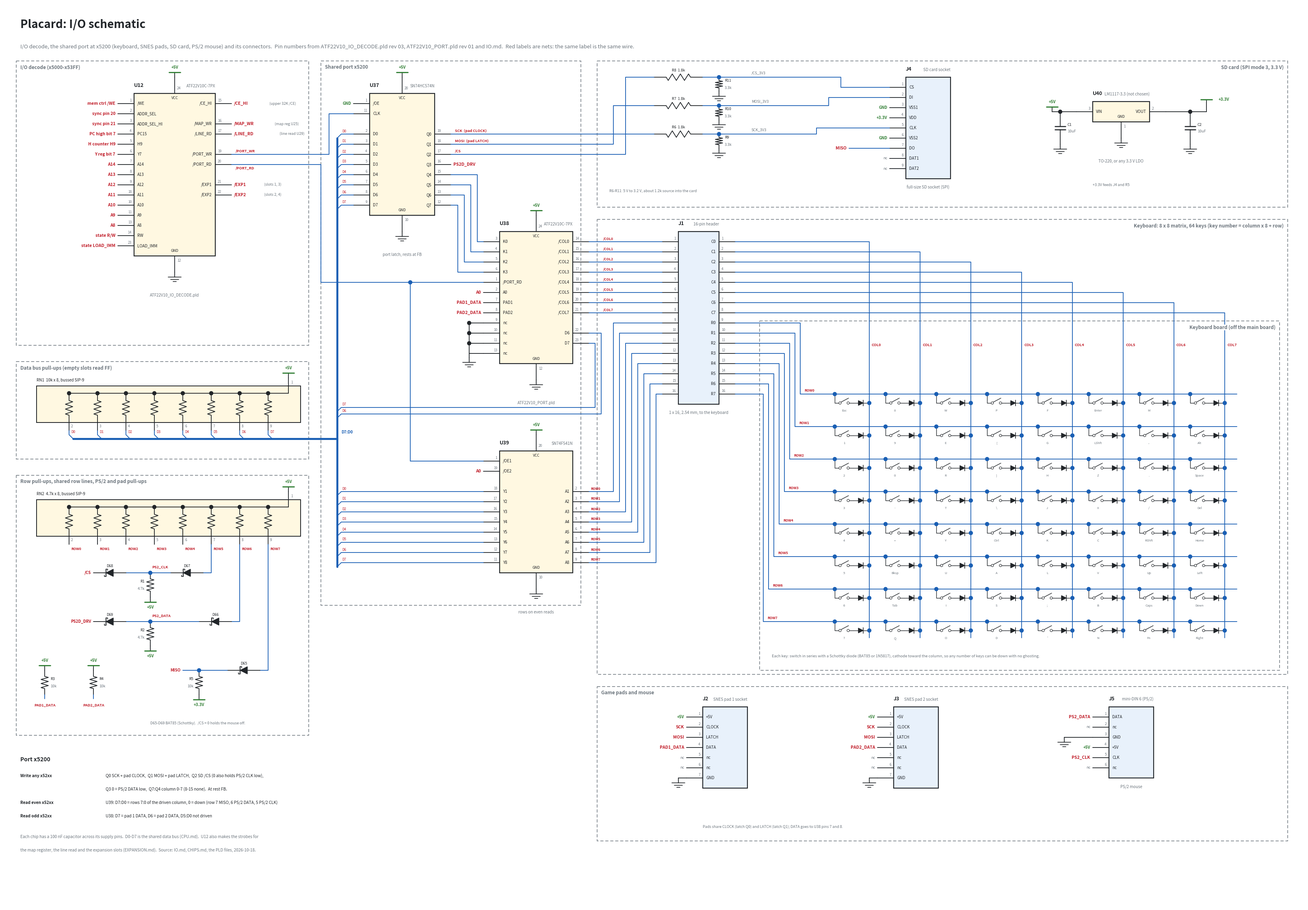

This chart was generated by the following Python code: (Note: this script raises an exception after producing the figure.)
#!/usr/bin/env python3
"""
gen_io_schematic.py - draw the Placard I/O circuitry as a schematic PNG:
the I/O decode PLD, the shared port at x5200 (latch, port PLD, row
buffer, SD level-shifting dividers, 3.3 V regulator) and its connectors (keyboard
matrix header, two SNES pads, SD card socket, PS/2 mouse).

    python3 gen_io_schematic.py              writes reference/placard_io_schematic.png
    python3 gen_io_schematic.py out.png      writes out.png

Needs matplotlib (python3 -m pip install matplotlib).  The pin numbers are
typed in from ATF22V10_IO_DECODE.pld, ATF22V10_PORT.pld, IO.md and the
parts' data sheets; update them here when those change and rerun.  Nets
with the same label are connected.

Date: 2026-10-18
"""
import os
import sys

import matplotlib
matplotlib.use("Agg")
import matplotlib.pyplot as plt
from matplotlib.patches import Rectangle, Polygon, Circle

W, H = 320, 222
P = 2.5                     # pin pitch
STUB = 4                    # pin stub length
INK, WIRE, NET, PWR, MUTE = "#212529", "#1A5FB4", "#C01C28", "#2F7D32", "#6C757D"
CHIP, CONN, BOARD = "#FFF8E1", "#E8F1FB", "#F7F7F7"

fig = plt.figure(figsize=(W / 10, H / 10), dpi=100)
ax = fig.add_axes([0, 0, 1, 1])
ax.set_xlim(0, W)
ax.set_ylim(H, 0)
ax.axis("off")


def T(x, y, s, fs=8, ha="left", va="center", color=INK, weight="normal", rot=0, z=6, **kw):
    ax.text(x, y, s, fontsize=fs, ha=ha, va=va, color=color, weight=weight, rotation=rot,
            zorder=z, **kw)


def wire(pts, color=WIRE, lw=1.3):
    xs, ys = zip(*pts)
    ax.plot(xs, ys, color=color, lw=lw, solid_capstyle="round", zorder=3)


def dot(x, y, color=WIRE):
    ax.add_patch(Circle((x, y), 0.45, color=color, zorder=5))


def net(x, y, name, side="r", fs=7.5):
    """a net label at the end of a wire; side = which way the text runs"""
    ha = {"r": "left", "l": "right"}[side]
    dx = 0.6 if side == "r" else -0.6
    T(x + dx, y, name, fs=fs, ha=ha, color=NET, weight="bold")


def gnd(x, y):
    wire([(x, y), (x, y + 1.2)], INK)
    for i, w in enumerate((1.6, 1.0, 0.4)):
        wire([(x - w, y + 1.2 + i * 0.55), (x + w, y + 1.2 + i * 0.55)], INK, lw=1.2)


def rail(x, y, name):
    wire([(x, y), (x, y - 1.2)], INK)
    wire([(x - 1.4, y - 1.2), (x + 1.4, y - 1.2)], PWR, lw=2)
    T(x, y - 2.4, name, fs=7, ha="center", color=PWR, weight="bold")


def res(x, y0, y1, ref, val, side="r", color=INK):
    """vertical resistor from y0 to y1 (zigzag in the middle)"""
    m0, m1 = y0 + (y1 - y0) * 0.25, y0 + (y1 - y0) * 0.75
    pts = [(x, y0), (x, m0)]
    n = 6
    for i in range(n):
        pts.append((x + (0.9 if i % 2 == 0 else -0.9), m0 + (m1 - m0) * (i + 0.5) / n))
    pts += [(x, m1), (x, y1)]
    wire(pts, color)
    ha = "left" if side == "r" else "right"
    dx = 1.4 if side == "r" else -1.4
    T(x + dx, (y0 + y1) / 2 - 0.9, ref, fs=6.5, ha=ha)
    T(x + dx, (y0 + y1) / 2 + 0.9, val, fs=6.5, ha=ha, color=MUTE)


def resh(x0, x1, y, ref, val, color=INK):
    """horizontal resistor"""
    m0, m1 = x0 + (x1 - x0) * 0.25, x0 + (x1 - x0) * 0.75
    pts = [(x0, y), (m0, y)]
    n = 6
    for i in range(n):
        pts.append((m0 + (m1 - m0) * (i + 0.5) / n, y + (0.8 if i % 2 == 0 else -0.8)))
    pts += [(m1, y), (x1, y)]
    wire(pts, color)
    T((x0 + x1) / 2, y - 1.6, ref + "  " + val, fs=6.5, ha="center")


def diode(xa, xk, y, ref, color=INK):
    """horizontal diode, anode at xa, cathode at xk"""
    d = 1 if xk > xa else -1
    m = (xa + xk) / 2
    wire([(xa, y), (m - d * 0.9, y)], color)
    wire([(m + d * 0.9, y), (xk, y)], color)
    ax.add_patch(Polygon([(m - d * 0.9, y - 0.9), (m - d * 0.9, y + 0.9), (m + d * 0.9, y)],
                         closed=True, fc=INK, ec=INK, zorder=4))
    wire([(m + d * 0.9, y - 0.9), (m + d * 0.9, y + 0.9)], INK, lw=1.5)
    # Schottky hooks
    wire([(m + d * 0.9, y - 0.9), (m + d * 0.9 + 0.4, y - 0.9), (m + d * 0.9 + 0.4, y - 0.6)], INK, lw=1.2)
    wire([(m + d * 0.9, y + 0.9), (m + d * 0.9 - 0.4, y + 0.9), (m + d * 0.9 - 0.4, y + 0.6)], INK, lw=1.2)
    if ref:
        T(m, y - 1.7, ref, fs=6.5, ha="center")


def supply_down(x, y, name):
    """a supply flag below a part: bar and name under it"""
    wire([(x, y), (x, y + 1.2)], INK)
    wire([(x - 1.4, y + 1.2), (x + 1.4, y + 1.2)], PWR, lw=2)
    T(x, y + 2.5, name, fs=7, ha="center", color=PWR, weight="bold")


def rnet(xl, xr, ytop, pinxs, ref, label):
    """a bussed resistor network: 8 resistors from a common line (pin 1, at the
    right end, up to +5V) down to pins 2-9.  Returns the pin stub ends."""
    yc = ytop + 1.8
    ax.add_patch(Rectangle((xl, ytop), xr - xl, 9, fc=CHIP, ec=INK, lw=1.4, zorder=2))
    p1 = xr - 3
    wire([(p1, ytop - 2), (p1, yc)], INK)
    rail(p1, ytop - 2, "+5V")
    T(p1 + 0.6, ytop - 0.8, "1", fs=6, color=MUTE)
    wire([(pinxs[0], yc), (p1, yc)], INK)
    ends = []
    for i, x in enumerate(pinxs):
        dot(x, yc, INK)
        res(x, yc, ytop + 9, "", "")
        wire([(x, ytop + 9), (x, ytop + 11)], INK)
        T(x + 0.5, ytop + 9.9, str(i + 2), fs=6, color=MUTE)
        ends.append((x, ytop + 11))
    T(xl, ytop - 1.4, ref + "  " + label, fs=7)
    return ends


def cap(x, y0, y1, ref, val):
    m = (y0 + y1) / 2
    wire([(x, y0), (x, m - 0.4)], INK)
    wire([(x, m + 0.4), (x, y1)], INK)
    wire([(x - 1.3, m - 0.4), (x + 1.3, m - 0.4)], INK, lw=1.8)
    wire([(x - 1.3, m + 0.4), (x + 1.3, m + 0.4)], INK, lw=1.8)
    T(x + 1.8, m - 0.8, ref, fs=6.5)
    T(x + 1.8, m + 0.9, val, fs=6.5, color=MUTE)


def ic(x, y, w, ref, part, left, right, top=None, bottom=None, fc=CHIP, title=None):
    """an IC symbol.  left/right: lists of (pin, name) or None (a gap).
    top/bottom: (pin, name).  Returns {name: (x, y)} of the stub ends,
    also keyed "p<pin>"."""
    n = max(len(left), len(right))
    h = P * (n + 1)
    ax.add_patch(Rectangle((x, y), w, h, fc=fc, ec=INK, lw=1.6, zorder=2))
    pins = {}

    def add(pin, name, px, py):
        pins[name] = (px, py)
        pins.setdefault("p%s" % pin, (px, py))

    for side, lst in (("l", left), ("r", right)):
        for i, item in enumerate(lst):
            if item is None:
                continue
            pin, name = item
            py = y + P * (i + 1)
            if side == "l":
                wire([(x - STUB, py), (x, py)], INK)
                T(x - 0.6, py - 0.75, str(pin), fs=6, ha="right", color=MUTE)
                T(x + 0.8, py, name, fs=7)
                add(pin, name, x - STUB, py)
            else:
                wire([(x + w, py), (x + w + STUB, py)], INK)
                T(x + w + 0.6, py - 0.75, str(pin), fs=6, ha="left", color=MUTE)
                T(x + w - 0.8, py, name, fs=7, ha="right")
                add(pin, name, x + w + STUB, py)
    for item, sgn in ((top, -1), (bottom, 1)):
        if item is None:
            continue
        pin, name = item
        px = x + w / 2
        py0 = y if sgn < 0 else y + h
        wire([(px, py0), (px, py0 + sgn * STUB)], INK)
        T(px + 0.6, py0 + sgn * 1.2, str(pin), fs=6, color=MUTE)
        T(px, py0 - sgn * 1.2, name, fs=6.5, ha="center")
        add(pin, name, px, py0 + sgn * STUB)
        (rail if sgn < 0 else gnd)(px, py0 + sgn * STUB, *(("+5V",) if sgn < 0 else ()))
    T(x, y - 1.3, ref, fs=9, weight="bold", va="bottom")
    T(x + w, y - 1.3, part, fs=7, ha="right", va="bottom", color=MUTE)
    if title:
        T(x + w / 2, y + h + 1.6 + (STUB + 3.6 if bottom else 0), title, fs=7, ha="center", va="top",
          color=MUTE, style="italic")
    return pins


def conn(x, y, ref, part, pins, side="l", w=8, fc=CONN, title=None):
    """a connector: pins on one side (l or r)."""
    return ic(x, y, w, ref, part, pins if side == "l" else [], pins if side == "r" else [],
              fc=fc, title=title)


def frame(x, y, w, h, label, where="tl"):
    ax.add_patch(Rectangle((x, y), w, h, fc="none", ec=MUTE, lw=1.1, ls=(0, (5, 3)), zorder=1))
    lx = x + 1 if where[1] == "l" else x + w - 1
    ly = y + 1.6 if where[0] == "t" else y + h - 1.6
    T(lx, ly, label, fs=8.5, weight="bold", color=MUTE, ha="left" if where[1] == "l" else "right",
      bbox=dict(fc="white", ec="none", pad=0.5))


# ================================================================ title
T(4, 5, "Placard: I/O schematic", fs=20, weight="bold")
T(4, 10.5, "I/O decode, the shared port at x5200 (keyboard, SNES pads, SD card, PS/2 mouse) and "
   "its connectors.  Pin numbers from ATF22V10_IO_DECODE.pld rev 03, ATF22V10_PORT.pld rev 01 "
   "and IO.md.  Red labels are nets: the same label is the same wire.", fs=9.5, color=MUTE)

# ================================================================ U12 I/O decode
frame(3, 14, 72, 70, "I/O decode (x5000-x53FF)")
u12 = ic(32, 22, 20, "U12", "ATF22V10C-7PX",
         [(1, "/WE"), (2, "ADDR_SEL"), (3, "ADDR_SEL_HI"), (4, "PC15"), (5, "H9"), (6, "Y7"),
          (7, "A14"), (8, "A13"), (9, "A12"), (18, "A11"), (10, "A10"), (11, "A9"), (13, "A8"),
          (14, "RW"), (23, "LOAD_IMM")],
         [(15, "/CE_HI"), None, (16, "/MAP_WR"), (17, "/LINE_RD"), None, (19, "/PORT_WR"),
          (20, "/PORT_RD"), None, (21, "/EXP1"), (22, "/EXP2")],
         top=(24, "VCC"), bottom=(12, "GND"), title="ATF22V10_IO_DECODE.pld")
src = {"/WE": "mem ctrl /WE", "ADDR_SEL": "sync pin 20", "ADDR_SEL_HI": "sync pin 21",
       "PC15": "PC high bit 7", "H9": "H counter H9", "Y7": "Y reg bit 7", "RW": "state R/W",
       "LOAD_IMM": "state LOAD_IMM"}
for name in ("/WE", "ADDR_SEL", "ADDR_SEL_HI", "PC15", "H9", "Y7", "A14", "A13", "A12", "A11",
             "A10", "A9", "A8", "RW", "LOAD_IMM"):
    px, py = u12[name]
    lab = name if name.startswith("A1") or name in ("A9", "A8") else src[name]
    net(px, py, lab, "l")
dest = {"/CE_HI": "upper 32K /CE", "/MAP_WR": "map reg U25",
        "/LINE_RD": "line read U29", "/EXP1": "slots 1, 3", "/EXP2": "slots 2, 4"}
for name in ("/CE_HI", "/MAP_WR", "/LINE_RD", "/EXP1", "/EXP2"):
    px, py = u12[name]
    net(px, py, name)
    if name in dest:
        T(px + 0.6 + len(name) * 1.25 + 1.2, py, "(" + dest[name] + ")", fs=6.5, color=MUTE)

# ================================================================ data bus pull-ups
frame(3, 88, 72, 24, "Data bus pull-ups (empty slots read FF)")
rn1 = rnet(8, 73, 94, [16 + i * 7 for i in range(8)], "RN1", "10k x 8, bussed SIP-9")

# ================================================================ U37 port latch
frame(78, 14, 64, 134, "Shared port x5200")
u37 = ic(90, 22, 16, "U37", "SN74HC574N",
         [(1, "/OE"), (11, "CLK"), None, (2, "D0"), (3, "D1"), (4, "D2"), (5, "D3"), (6, "D4"),
          (7, "D5"), (8, "D6"), (9, "D7")],
         [None, None, None, (19, "Q0"), (18, "Q1"), (17, "Q2"), (16, "Q3"), (15, "Q4"),
          (14, "Q5"), (13, "Q6"), (12, "Q7")],
         top=(20, "VCC"), bottom=(10, "GND"), title="port latch, rests at FB")
x, y = u37["/OE"]
T(x - 0.6, y, "GND", fs=7, ha="right", color=PWR, weight="bold")
net(*u37["Q3"], "PS2D_DRV")
# /PORT_WR from U12 to the latch clock
x0, y0 = u12["/PORT_WR"]
cx, cy = u37["CLK"]
wire([(x0, y0), (80, y0), (80, cy), (cx, cy)])
T(x0 + 1, y0 - 0.8, "/PORT_WR", fs=6.5, color=NET, weight="bold")

# ================================================================ U38 port PLD
u38 = ic(122, 56, 18, "U38", "ATF22V10C-7PX",
         [(3, "K0"), (4, "K1"), (5, "K2"), (6, "K3"), (1, "/PORT_RD"), (2, "A0"), (7, "PAD1"),
          (8, "PAD2"), (9, "nc"), (10, "nc"), (11, "nc"), (13, "nc")],
         [(14, "/COL0"), (15, "/COL1"), (16, "/COL2"), (17, "/COL3"), (18, "/COL4"),
          (19, "/COL5"), (20, "/COL6"), (21, "/COL7"), None, (22, "D6"), (23, "D7")],
         top=(24, "VCC"), bottom=(12, "GND"), title="ATF22V10_PORT.pld")
net(*u38["A0"], "A0", "l")
net(*u38["PAD1"], "PAD1_DATA", "l")
net(*u38["PAD2"], "PAD2_DATA", "l")
# latch Q4-Q7 -> K0-K3
for i in range(4):
    qx, qy = u37["Q%d" % (i + 4)]
    kx, ky = u38["K%d" % i]
    xv = 116.5 - i * 1.6
    wire([(qx, qy), (xv, qy), (xv, ky), (kx, ky)])
# unused inputs to GND
xs = 114.5
ys = [u38["p%d" % p][1] for p in (9, 10, 11, 13)]
for yy in ys:
    wire([(u38["p9"][0], yy), (xs, yy)], INK)
    dot(xs, yy, INK) if yy != ys[-1] else None
wire([(xs, ys[0]), (xs, ys[-1] + 1)], INK)
gnd(xs, ys[-1] + 1)

# ================================================================ U39 row buffer
u39 = ic(122, 110, 18, "U39", "SN74F541N",
         [(1, "/OE1"), (19, "/OE2"), None, (18, "Y1"), (17, "Y2"), (16, "Y3"), (15, "Y4"),
          (14, "Y5"), (13, "Y6"), (12, "Y7"), (11, "Y8")],
         [None, None, None, (2, "A1"), (3, "A2"), (4, "A3"), (5, "A4"),
          (6, "A5"), (7, "A6"), (8, "A7"), (9, "A8")],
         top=(20, "VCC"), bottom=(10, "GND"), title="rows on even reads")
net(*u39["/OE2"], "A0", "l")

# /PORT_RD from U12 to the port PLD and the row buffer
x0, y0 = u12["/PORT_RD"]
px, py = u38["/PORT_RD"]
ox, oy = u39["/OE1"]
wire([(x0, y0), (78, y0), (78, py), (px, py)])
wire([(100, py), (100, oy), (ox, oy)])
dot(100, py)
T(x0 + 1, y0 + 0.9, "/PORT_RD", fs=6.5, color=NET, weight="bold")

# the data bus D7:D0: U37 inputs, U39 outputs and the RN1 pull-ups
BX, BY = 82, 107
wire([(BX, u37["D0"][1] + 1), (BX, u39["Y8"][1] + 1)], WIRE, lw=3.5)
wire([(rn1[0][0] + 1, BY), (BX, BY)], WIRE, lw=3.5)
T(BX + 1, BY - 1.6, "D7:D0", fs=7, color=WIRE, weight="bold")
for i in range(8):
    x, y = u37["D%d" % i]
    wire([(x, y), (BX + 1, y), (BX, y + 1)])
    T(BX + 1.2, y - 0.7, "D%d" % i, fs=5.8, color=NET)
    x, y = u39["Y%d" % (i + 1)]
    wire([(x, y), (BX + 1, y), (BX, y + 1)])
    T(BX + 1.2, y - 0.7, "D%d" % i, fs=5.8, color=NET)
    x, y = rn1[i]
    wire([(x, y), (x, BY - 1), (x + 1, BY)])
    T(x + 0.5, y + 0.4, "D%d" % i, fs=5.8, color=NET)
# U38's pad outputs D6 and D7: around the bottom of U38 to the bus
for name, xv, yh in (("D7", 145.5, 99.3), ("D6", 147, 100.9)):
    x, y = u38[name]
    wire([(x, y), (xv, y), (xv, yh), (BX + 1, yh), (BX, yh + 1)])
    T(BX + 1.2, yh - 0.7, name, fs=5.8, color=NET)

# ================================================================ row pull-ups and shared rows
frame(3, 116, 72, 64, "Row pull-ups, shared row lines, PS/2 and pad pull-ups")
rn2 = rnet(8, 73, 122, [16 + i * 7 for i in range(8)], "RN2", "4.7k x 8, bussed SIP-9")
for i in range(8):
    x, y = rn2[i]
    T(x + 0.5, y + 1.2, "ROW%d" % i, fs=6, color=NET, weight="bold")
# rows 5-7 carry the PS/2 and MISO lines through a diode each (anode at the row)
#   row, wire y, diode anode, cathode, node x, pull-up, supply, second diode, its net
for r, yy, dref, nname, rref, rval, sup, d2 in (
        (5, 140, "D67", "PS2_CLK", "R1", "4.7k", "+5V", ("D68", "/CS")),
        (6, 152, "D66", "PS2_DATA", "R2", "4.7k", "+5V", ("D69", "PS2D_DRV")),
        (7, 164, "D65", "MISO", "R5", "10k", "+3.3V", None)):
    x, y = rn2[r]
    wire([(x, y), (x, yy), (x - 2, yy)])
    diode(x - 2, x - 10, yy, dref)
    nx = 36 if d2 else 48
    wire([(x - 10, yy), (nx if not d2 else 30, yy)])
    dot(nx, yy)
    res(nx, yy, yy + 6, rref, rval, side="l")
    supply_down(nx, yy + 6, sup)
    if d2:
        T(nx + 0.4, yy - 1.4, nname, fs=6.5, color=NET, weight="bold")
        diode(30, 22, yy, d2[0])
        net(22, yy, d2[1], "l", fs=7)
    else:
        wire([(nx, yy), (44, yy)])
        net(44, yy, nname, "l", fs=7)
# pad DATA pull-ups
for i, (name, ref) in enumerate((("PAD1_DATA", "R3"), ("PAD2_DATA", "R4"))):
    x = 10 + i * 12
    rail(x, 164, "+5V")
    res(x, 164, 170, ref, "10k")
    wire([(x, 170), (x, 171)])
    T(x, 172.6, name, fs=6.5, ha="center", color=NET, weight="bold")
T(36, 177, "D65-D69 BAT85 (Schottky).  /CS = 0 holds the mouse off.", fs=6.5, color=MUTE)

# ================================================================ SD card: dividers, U40, J4
frame(146, 14, 170, 36, "SD card (SPI mode 3, 3.3 V)", "tr")
# 5 V to 3.3 V: a divider per line, 1.8k over 3.3k = 3.2 V
divs = {}
for i, (name, rs, rp) in enumerate((("/CS", "R8", "R11"), ("MOSI", "R7", "R10"),
                                     ("SCK", "R6", "R9"))):
    yy = 18 + i * 7
    resh(160, 172, yy, rs, "1.8k")
    wire([(172, yy), (176, yy)])
    dot(176, yy)
    res(176, yy, yy + 3.5, rp, "3.3k")
    gnd(176, yy + 3.5)
    divs[name] = (176, yy)
# from the latch: SCK straight across, MOSI and /CS step up (they cross SCK)
qy = {n: u37[q][1] for n, q in (("SCK", "Q0"), ("MOSI", "Q1"), ("/CS", "Q2"))}
qx = u37["Q0"][0]
wire([(qx, qy["SCK"]), (160, qy["SCK"])])
wire([(qx, qy["MOSI"]), (150, qy["MOSI"]), (150, 25), (160, 25)])
wire([(qx, qy["/CS"]), (153, qy["/CS"]), (153, 18), (160, 18)])
for n, extra in (("SCK", "  (pad CLOCK)"), ("MOSI", "  (pad LATCH)"), ("/CS", "")):
    T(qx + 1, qy[n] - 0.8, n + extra, fs=6.5, color=NET, weight="bold")
T(149, 46, "R6-R11: 5 V to 3.2 V, about 1.2k source into the card", fs=6.5, color=MUTE)

j4 = conn(222, 18, "J4", "SD card socket",
          [(1, "CS"), (2, "DI"), (3, "VSS1"), (4, "VDD"), (5, "CLK"), (6, "VSS2"), (7, "DO"),
           (8, "DAT1"), (9, "DAT2")], w=11, title="full-size SD socket (SPI)")
wire([divs["SCK"], (200, divs["SCK"][1]), (200, j4["CLK"][1]), j4["CLK"]])
wire([divs["MOSI"], (203, divs["MOSI"][1]), (203, j4["DI"][1]), j4["DI"]])
wire([divs["/CS"], (206, divs["/CS"][1]), (206, j4["CS"][1]), j4["CS"]])
T(184, divs["SCK"][1] - 1, "SCK_3V3", fs=6.5, color=MUTE)
T(184, divs["MOSI"][1] - 1, "MOSI_3V3", fs=6.5, color=MUTE)
T(184, divs["/CS"][1] - 1, "/CS_3V3", fs=6.5, color=MUTE)
for p in ("VSS1", "VSS2"):
    x, y = j4[p]
    T(x - 0.6, y, "GND", fs=7, ha="right", color=PWR, weight="bold")
x, y = j4["VDD"]
T(x - 0.6, y, "+3.3V", fs=7, ha="right", color=PWR, weight="bold")
x, y = j4["DO"]
wire([(x, y), (208, y)])
net(208, y, "MISO", "l")
for p in ("DAT1", "DAT2"):
    x, y = j4[p]
    T(x - 0.6, y, "nc", fs=6.5, ha="right", color=MUTE)

# U40 3.3 V regulator
u41 = ic(268, 24, 14, "U40", "LM1117-3.3 (not chosen)",
         [(3, "VIN")], [(2, "VOUT")], bottom=(1, "GND"), title="TO-220, or any 3.3 V LDO")
x, y = u41["VIN"]
wire([(x, y), (258, y)], INK)
rail(258, y, "+5V")
cap(260, y, y + 8, "C1", "10uF")
gnd(260, y + 8)
dot(260, y, INK)
x, y = u41["VOUT"]
wire([(x, y), (296, y)], INK)
dot(292, y, INK)
cap(292, y, y + 8, "C2", "10uF")
gnd(292, y + 8)
wire([(296, y), (296, y - 3)], INK)
wire([(294.6, y - 3), (297.4, y - 3)], PWR, lw=2)
T(299, y - 3, "+3.3V", fs=7, color=PWR, weight="bold")
T(268, 44.5, "+3.3V feeds J4 and R5", fs=6.5, color=MUTE)

# ================================================================ J1 keyboard header + matrix
frame(146, 53, 170, 112, "Keyboard: 8 x 8 matrix, 64 keys (key number = column x 8 + row)", "tr")
j1 = ic(166, 56, 10, "J1", "16-pin header",
        [(i + 1, "") for i in range(16)],
        [(i + 1, ("C%d" if i < 8 else "R%d") % (i % 8)) for i in range(16)], fc=CONN,
        title="1 x 16, 2.54 mm, to the keyboard")
# wire the columns straight from U38 (same rows as J1 pins 1-8)
for i in range(8):
    ux, uy = u38["/COL%d" % i]
    jx, jy = j1["p%d" % (i + 1)]
    if abs(uy - jy) < 0.01:
        wire([(ux, uy), (jx, jy)])
    else:
        wire([(ux, uy), (153, uy), (153, jy), (jx, jy)])
    T(ux + 3.5, uy - 0.7, "/COL%d" % i, fs=6, color=NET, weight="bold")
# the rows from U39 up to J1 pins 9-16
for i in range(8):
    jx, jy = j1["p%d" % (i + 9)]
    ux, uy = u39["A%d" % (i + 1)]
    xv = 150 + i * 1.5
    wire([(ux, uy), (xv, uy), (xv, jy), (jx, jy)])
    T(ux + 0.4, uy - 0.7, "ROW%d" % i, fs=5.8, color=NET, weight="bold")
# the matrix on the keyboard board
keys = [["Esc", "1", "2", "3", "4", "5", "6", "7"],
        ["8", "9", "0", "-", "=", "Bksp", "Tab", "Q"],
        ["W", "E", "R", "T", "Y", "U", "I", "O"],
        ["P", "[", "]", "\\", "Ctrl", "A", "S", "D"],
        ["F", "G", "H", "J", "K", "L", ";", "'"],
        ["Enter", "LShft", "Z", "X", "C", "V", "B", "N"],
        ["M", ",", ".", "/", "RShft", "Up", "Caps", "Fn"],
        ["`", "Alt", "Space", "Del", "Home", "Left", "Down", "Right"]]
frame(186, 78, 128, 86, "Keyboard board (off the main board)", "tr")
cx0, cdx = 213, 12.5       # column line x
ry0, rdy = 96, 8           # row line y
xr_end = cx0 + 7 * cdx + 3
colx = [cx0 + c * cdx for c in range(8)]
rowy = [ry0 + r * rdy for r in range(8)]
# columns: from J1 right pins 1-8 over to their vertical lines
for c in range(8):
    jx, jy = j1["C%d" % c]
    wire([(jx, jy), (colx[c], jy), (colx[c], rowy[7] + 4)])
    T(colx[c] + 0.6, 84, "COL%d" % c, fs=6.5, color=NET, weight="bold", rot=0)
# rows: from J1 right pins 9-16 down to their horizontal lines
for r in range(8):
    jx, jy = j1["R%d" % r]
    xv = 196 - r * 1.3
    wire([(jx, jy), (xv, jy), (xv, rowy[r]), (xr_end, rowy[r])])
    T(xv + 1, rowy[r] - 0.9, "ROW%d" % r, fs=6, color=NET, weight="bold")
# each key: switch from the row, then a diode to the column (cathode at the column)
for c in range(8):
    for r in range(8):
        X, Y = colx[c], rowy[r]
        a = X - 8.5
        dot(a, Y)
        wire([(a, Y), (a, Y + 2.2), (a + 1.0, Y + 2.2)], INK, lw=1)
        ax.add_patch(Circle((a + 1.3, Y + 2.2), 0.3, fc="white", ec=INK, lw=0.8, zorder=4))
        ax.add_patch(Circle((a + 3.3, Y + 2.2), 0.3, fc="white", ec=INK, lw=0.8, zorder=4))
        wire([(a + 1.5, Y + 2.0), (a + 3.4, Y + 1.0)], INK, lw=1)
        wire([(a + 3.6, Y + 2.2), (a + 4.5, Y + 2.2)], INK, lw=1)
        # diode a+4.5 .. X
        m = a + 6.4
        wire([(a + 4.5, Y + 2.2), (m - 0.6, Y + 2.2)], INK, lw=1)
        ax.add_patch(Polygon([(m - 0.6, Y + 1.6), (m - 0.6, Y + 2.8), (m + 0.6, Y + 2.2)],
                             closed=True, fc=INK, ec=INK, zorder=4))
        wire([(m + 0.6, Y + 1.5), (m + 0.6, Y + 2.9)], INK, lw=1.2)
        wire([(m + 0.6, Y + 2.2), (X, Y + 2.2)], INK, lw=1)
        dot(X, Y + 2.2)
        T(a + 2.3, Y + 4.1, keys[c][r], fs=5.6, ha="center", color=MUTE)
T(189, 160.5, "Each key: switch in series with a Schottky diode (BAT85 or 1N5817), cathode toward "
   "the column, so any number of keys can be down with no ghosting.", fs=6.8, color=MUTE)

# ================================================================ SNES pads and PS/2
frame(146, 168, 170, 38, "Game pads and mouse")
for k, (ref, padnet, x0) in enumerate((("J2", "PAD1_DATA", 160), ("J3", "PAD2_DATA", 207))):
    j = conn(x0 + 12, 173, ref, "SNES pad %d socket" % (k + 1),
             [(1, "+5V"), (2, "CLOCK"), (3, "LATCH"), (4, "DATA"), (5, "nc"), (6, "nc"),
              (7, "GND")], w=11)
    x, y = j["+5V"]
    T(x - 0.6, y, "+5V", fs=7, ha="right", color=PWR, weight="bold")
    net(*j["CLOCK"], "SCK", "l")
    net(*j["LATCH"], "MOSI", "l")
    net(*j["DATA"], padnet, "l")
    x, y = j["GND"]
    wire([(x, y), (x - 2, y)], INK)
    gnd(x - 2, y)
    for p in (5, 6):
        x, y = j["p%d" % p]
        T(x - 0.6, y, "nc", fs=6.5, ha="right", color=MUTE)
T(172, 202.5, "Pads share CLOCK (latch Q0) and LATCH (latch Q1); DATA goes to U38 pins 7 and 8.",
  fs=6.5, color=MUTE)
j5 = conn(272, 173, "J5", "mini-DIN 6 (PS/2)",
          [(1, "DATA"), (2, "nc"), (3, "GND"), (4, "+5V"), (5, "CLK"), (6, "nc")], w=11,
          title="PS/2 mouse")
net(*j5["DATA"], "PS2_DATA", "l")
net(*j5["CLK"], "PS2_CLK", "l")
x, y = j5["GND"]
wire([(x, y), (x - 7, y)], INK)
gnd(x - 7, y)
x, y = j5["+5V"]
T(x - 0.6, y, "+5V", fs=7, ha="right", color=PWR, weight="bold")
for p in (2, 6):
    x, y = j5["p%d" % p]
    T(x - 0.6, y, "nc", fs=6.5, ha="right", color=MUTE)

# ================================================================ notes
nx, ny = 4, 186
T(nx, ny, "Port x5200", fs=10, weight="bold")
rows = [("Write any x52xx", "Q0 SCK + pad CLOCK,  Q1 MOSI + pad LATCH,  Q2 SD /CS (0 also holds PS/2 CLK low),"),
        ("", "Q3 0 = PS/2 DATA low,  Q7:Q4 column 0-7 (8-15 none).  At rest FB."),
        ("Read even x52xx", "U39: D7:D0 = rows 7:0 of the driven column, 0 = down (row 7 MISO, 6 PS/2 DATA, 5 PS/2 CLK)"),
        ("Read odd x52xx", "U38: D7 = pad 1 DATA, D6 = pad 2 DATA, D5:D0 not driven")]
for i, (a, b) in enumerate(rows):
    T(nx, ny + 4 + i * 3.3, a, fs=7.2, weight="bold")
    T(nx + 21, ny + 4 + i * 3.3, b, fs=7.2)
T(nx, ny + 19, "Each chip has a 100 nF capacitor across its supply pins.  D0-D7 is the shared "
   "data bus (CPU.md).  U12 also makes the strobes for", fs=7.2, color=MUTE)
T(nx, ny + 22.3, "the map register, the line read and the expansion slots (EXPANSION.md).  "
   "Source: IO.md, CHIPS.md, the PLD files, 2026-10-18.", fs=7.2, color=MUTE)

out = sys.argv[1] if len(sys.argv) > 1 else os.path.join(
    os.path.dirname(os.path.abspath(__file__)), "..", "..", "reference", "placard_io_schematic.png")
fig.savefig(out, dpi=100)
print("wrote", os.path.normpath(out))
